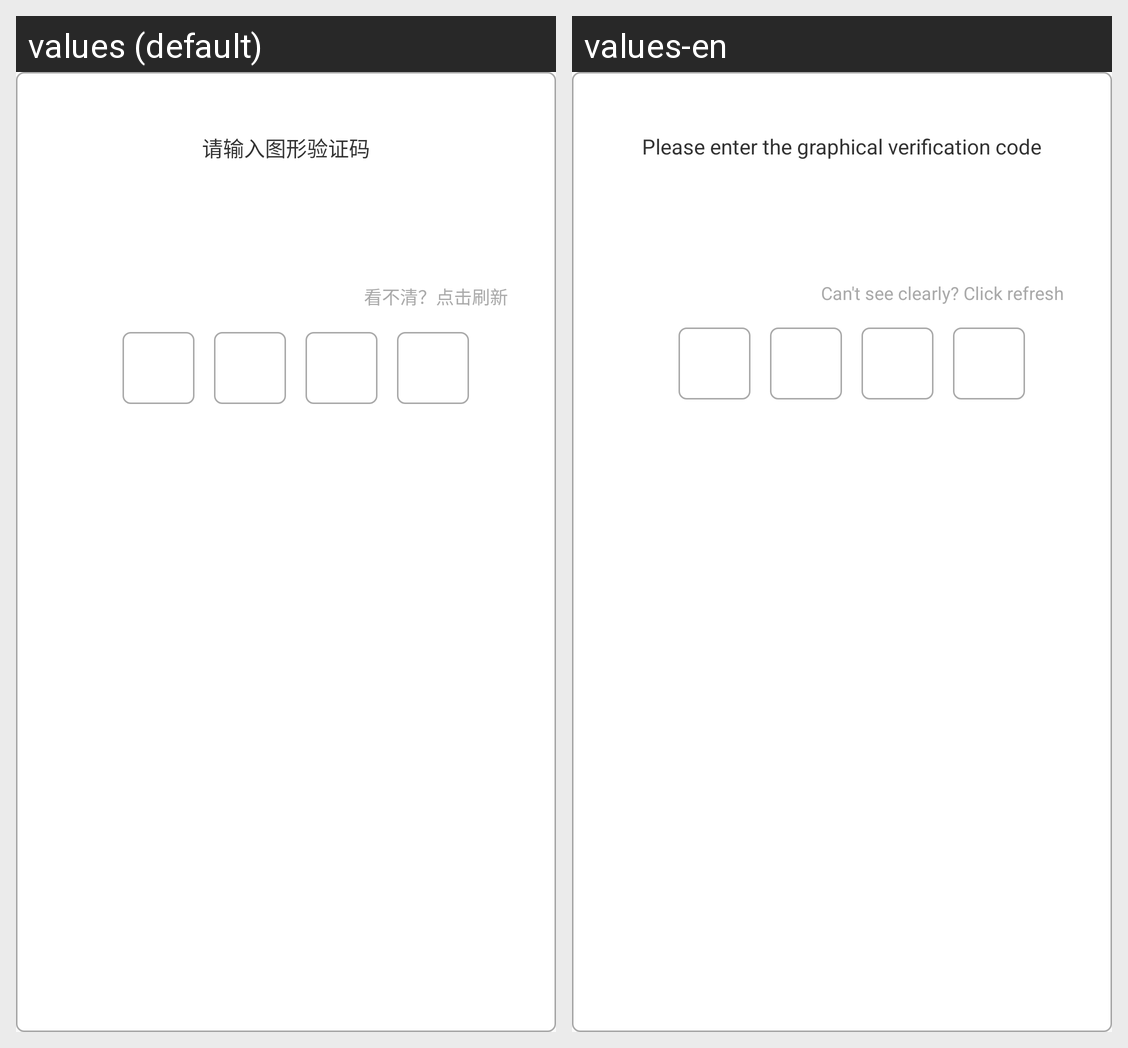

The same Android screen rendered under two of its app's locales, left to right. List the strings drawn on it with the default value and each locale's translation.
Android screen res/layout/activity_sens_pop_pic_code.xml rendered under 2 locales, left to right: values (default), values-en. Device: Nexus 5 (rendered at 1080×1920; each locale shown at half size, 540×960, under a caption strip naming it); theme AppTheme.
Strings drawn on this screen, with the default value and each locale's value (text and hints the layout hard-codes, and strings that could not be matched under every locale, appear in the picture but are not listed):

taxi_pic
  values: 请输入图形验证码
  values-en: Please enter the graphical verification code

taxi_renovate
  values: 看不清？点击刷新
  values-en: Can't see clearly? Click refresh
